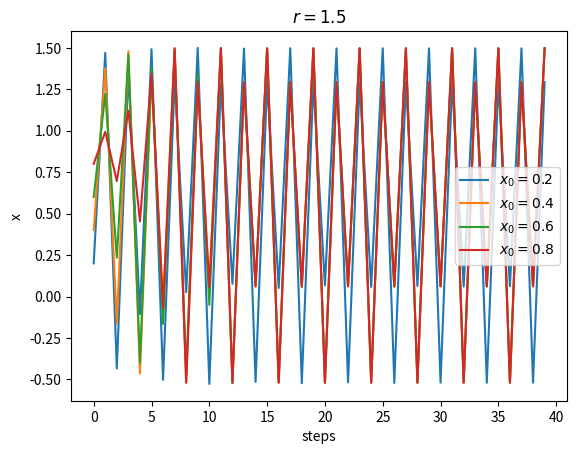

The script that saved this image:
import numpy as np
import matplotlib.pyplot as plt

N = 40  # total steps


def logistic_map(x, r):
    return r * (2 - np.cosh(x))


def generate_array(x0, r, steps):
    l_array = np.zeros(steps, dtype="float64")
    for i in range(steps):
        l_array[i] = x0
        x0 = logistic_map(x0, r)
    return l_array

if __name__ == "__main__":
    x_array = np.array([i for i in range(N)])
    # select 4 different initial condition for r = 0.5, r = 1.5
    y_array_0_0 = generate_array(0.2, 0.5, N)
    y_array_0_1 = generate_array(0.4, 0.5, N)
    y_array_0_2 = generate_array(0.6, 0.5, N)
    y_array_0_3 = generate_array(0.8, 0.5, N)
    y_array_1_0 = generate_array(0.2, 1.5, N)
    y_array_1_1 = generate_array(0.4, 1.5, N)
    y_array_1_2 = generate_array(0.6, 1.5, N)
    y_array_1_3 = generate_array(0.8, 1.5, N)
    plt.plot(x_array, y_array_0_0, label="$x_0 = 0.2$")
    plt.plot(x_array, y_array_0_1, label="$x_0 = 0.4$")
    plt.plot(x_array, y_array_0_2, label="$x_0 = 0.6$")
    plt.plot(x_array, y_array_0_3, label="$x_0 = 0.8$")
    plt.legend()
    plt.xlabel("steps")
    plt.ylabel("x")
    plt.title("$r = 0.5$")
    plt.savefig("9_1_0.pdf")
    plt.close()
    plt.plot(x_array, y_array_1_0, label="$x_0 = 0.2$")
    plt.plot(x_array, y_array_1_1, label="$x_0 = 0.4$")
    plt.plot(x_array, y_array_1_2, label="$x_0 = 0.6$")
    plt.plot(x_array, y_array_1_3, label="$x_0 = 0.8$")
    plt.legend()
    plt.xlabel("steps")
    plt.ylabel("x")
    plt.title("$r = 1.5$")
    plt.savefig("9_1_1.pdf")
    plt.show()
